Run: headless pygame with SDL's dummy video driver; simulated clock (each Clock.tick advances the game by its frame time, no real sleeping); random seed 0; keys injected as events and as key.get_pressed() state; no mouse input; restart key SPACE tapped at the start of phases 3 and 4.
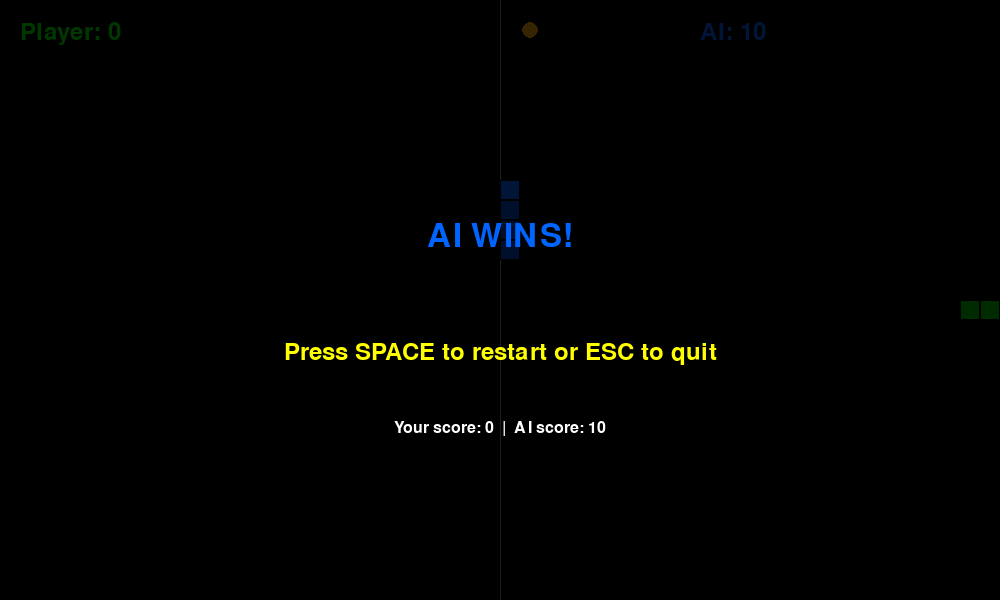
Frame 1 of 4 · flips 1–60 · no input
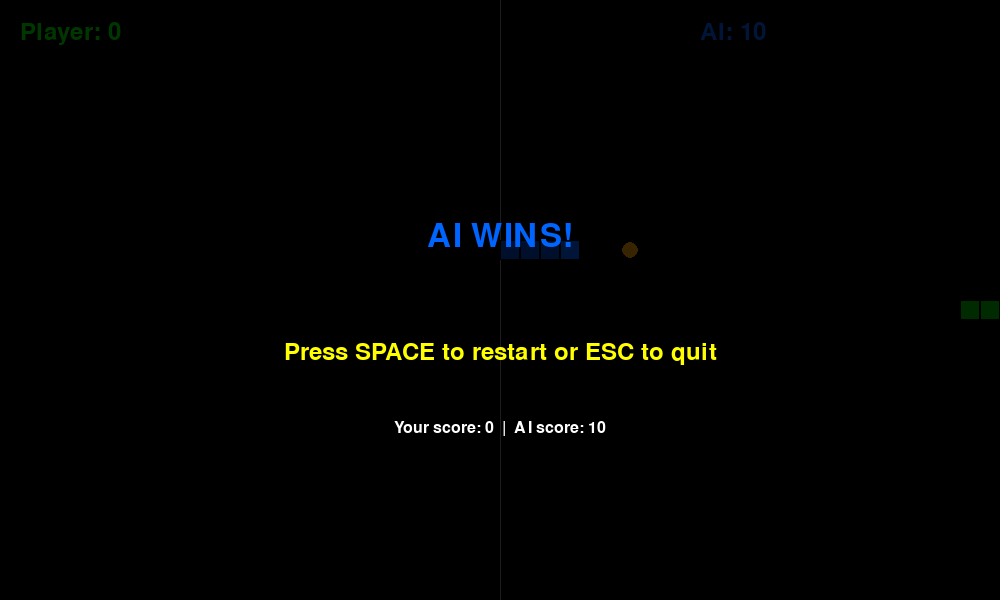
Frame 2 of 4 · flips 61–180 · tapped SPACE, RETURN · held RIGHT (→), D
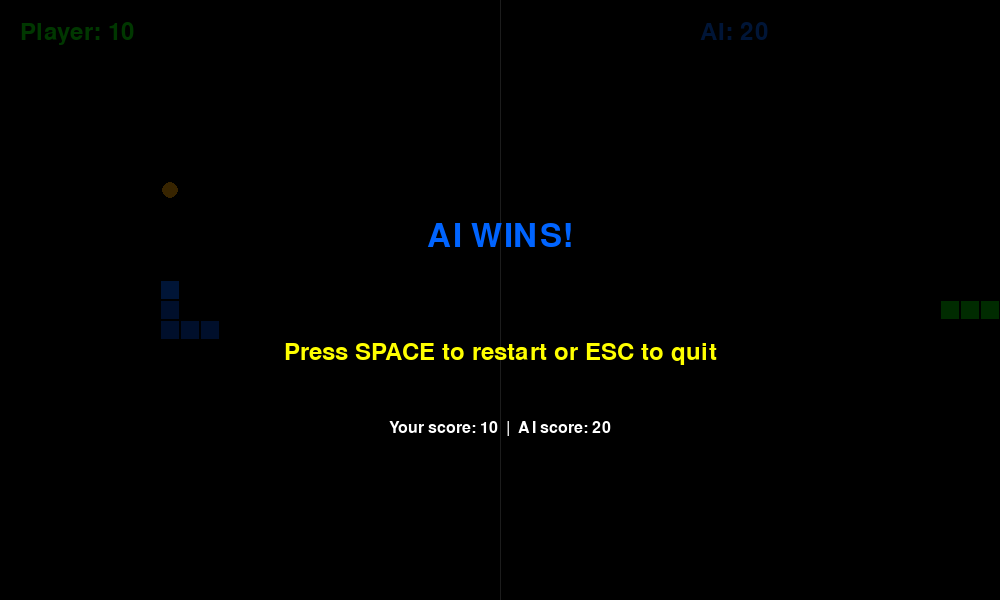
Frame 3 of 4 · flips 181–300 · tapped SPACE · held DOWN (↓), S
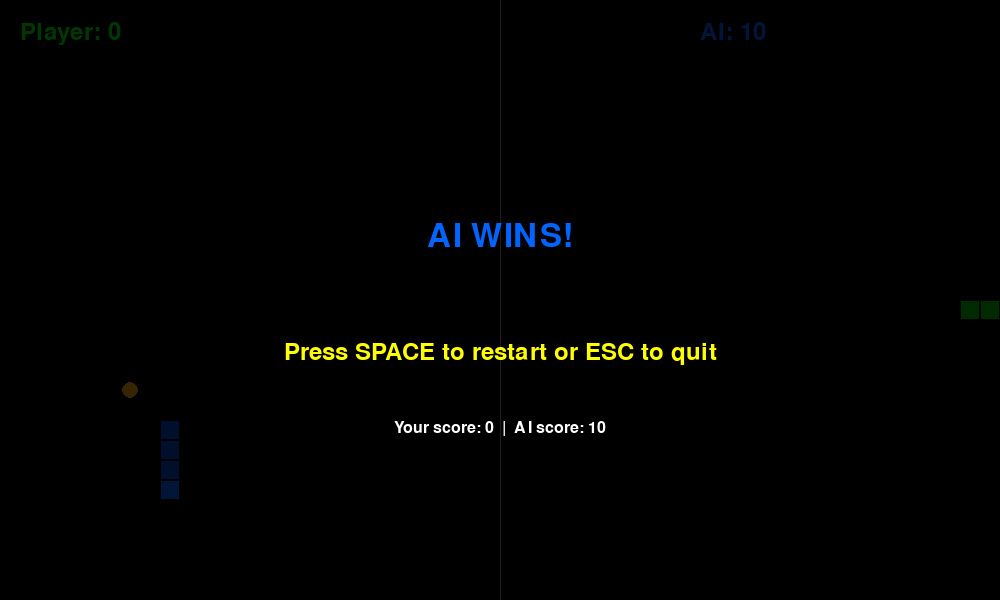
Frame 4 of 4 · flips 301–420 · tapped SPACE · held LEFT (←), A, UP (↑), W

The pygame program that drew these frames:

import pygame
import random
from enum import Enum
from collections import deque
import heapq
import math

# Pygame inicializálása
pygame.init()

# ========== KONSTANSOK ==========
WINDOW_WIDTH = 1000
WINDOW_HEIGHT = 600
GRID_SIZE = 20
GRID_WIDTH = WINDOW_WIDTH // GRID_SIZE
GRID_HEIGHT = WINDOW_HEIGHT // GRID_SIZE

# Színek
BLACK = (0, 0, 0)
WHITE = (255, 255, 255)
RED = (255, 0, 0)
BLUE = (0, 100, 255)
GREEN = (0, 255, 0)
DARK_GREEN = (0, 200, 0)
DARK_BLUE = (0, 70, 200)
YELLOW = (255, 255, 0)
ORANGE = (255, 165, 0)
GRAY = (128, 128, 128)

# FPS
FPS = 10


# ========== IRÁNYOK ==========
class Direction(Enum):
    UP = (0, -1)
    DOWN = (0, 1)
    LEFT = (-1, 0)
    RIGHT = (1, 0)


# ========== KÍGYÓ OSZTÁLY ==========
class Snake:
    def __init__(self, start_x, start_y, color, is_ai=False):
        """A kígyó inicializálása"""
        self.body = deque([
            (start_x, start_y),
            (start_x - 1, start_y),
            (start_x - 2, start_y)
        ])
        self.direction = Direction.RIGHT
        self.next_direction = Direction.RIGHT
        self.color = color
        self.is_ai = is_ai
        self.score = 0
        self.alive = True

    def change_direction(self, new_direction):
        """Az irány megváltoztatása (de nem az ellenkező irányba)"""
        opposite_directions = {
            Direction.UP: Direction.DOWN,
            Direction.DOWN: Direction.UP,
            Direction.LEFT: Direction.RIGHT,
            Direction.RIGHT: Direction.LEFT
        }

        if new_direction != opposite_directions[self.direction]:
            self.next_direction = new_direction

    def move(self):
        """A kígyó mozgatása az aktuális irányba"""
        self.direction = self.next_direction

        head_x, head_y = self.body[0]
        dx, dy = self.direction.value
        new_head = (head_x + dx, head_y + dy)

        self.body.appendleft(new_head)
        return self.body.pop()

    def grow(self, tail):
        """A kígyó növekedése"""
        self.body.append(tail)
        self.score += 10

    def get_head(self):
        """A kígyó fejének pozíciója"""
        return self.body[0]

    def collides_with_self(self):
        """Ellenőrizza, hogy a kígyó önmagába ütközött-e"""
        head = self.get_head()
        return head in list(self.body)[1:]

    def is_out_of_bounds(self):
        """Ellenőrizze, hogy a kígyó kilépett-e a játéktérből"""
        head_x, head_y = self.get_head()
        return head_x < 0 or head_x >= GRID_WIDTH or head_y < 0 or head_y >= GRID_HEIGHT

    def collides_with_other(self, other_snake):
        """Ellenőrizza, hogy ütközött-e a másik kígyóval"""
        head = self.get_head()
        return head in other_snake.body


# ========== ÉTEL OSZTÁLY ==========
class Food:
    def __init__(self, snake1, snake2):
        """Az étel véletlenszerű pozícióban jön létre"""
        self.snake1 = snake1
        self.snake2 = snake2
        self.position = self.generate_random_position()

    def generate_random_position(self):
        """Véletlenszerű pozíció generálása (nem a kígyók testén)"""
        while True:
            pos = (random.randint(0, GRID_WIDTH - 1), random.randint(0, GRID_HEIGHT - 1))
            if pos not in self.snake1.body and pos not in self.snake2.body:
                return pos

    def respawn(self):
        """Az étel új pozícióban jön létre"""
        self.position = self.generate_random_position()


# ========== AI PATHFINDING ==========
class AIPathfinder:
    @staticmethod
    def heuristic(pos, goal):
        """Manhattan távolság heurisztika"""
        return abs(pos[0] - goal[0]) + abs(pos[1] - goal[1])

    @staticmethod
    def get_neighbors(pos, snake_body, other_body):
        """Az elérhető szomszédos pozíciókat adja vissza"""
        neighbors = []
        x, y = pos

        for direction in Direction:
            dx, dy = direction.value
            new_x, new_y = x + dx, y + dy

            # Határok ellenőrzése
            if 0 <= new_x < GRID_WIDTH and 0 <= new_y < GRID_HEIGHT:
                # Nem ütközik saját testével (az utolsó szegmens elhagyható)
                if (new_x, new_y) not in list(snake_body)[:-1] and (new_x, new_y) not in other_body:
                    neighbors.append(((new_x, new_y), direction))

        return neighbors

    @staticmethod
    def find_path_to_food(snake, other_snake, food_pos, max_iterations=1000):
        """A* algoritmus az étel felé való útvonalhoz"""
        start = snake.get_head()
        goal = food_pos

        open_set = [(0, start)]
        came_from = {}
        g_score = {start: 0}
        f_score = {start: AIPathfinder.heuristic(start, goal)}

        iterations = 0

        while open_set and iterations < max_iterations:
            iterations += 1
            _, current = heapq.heappop(open_set)

            if current == goal:
                # Útvonal rekonstruálása
                path = []
                while current in came_from:
                    path.append(current)
                    current = came_from[current]
                path.reverse()

                if path:
                    next_pos = path[0]
                else:
                    next_pos = start

                # Irány meghatározása
                dx = next_pos[0] - start[0]
                dy = next_pos[1] - start[1]

                for direction in Direction:
                    if direction.value == (dx, dy):
                        return direction

                return snake.direction

            for neighbor, direction in AIPathfinder.get_neighbors(current, snake.body, other_snake.body):
                tentative_g = g_score[current] + 1

                if neighbor not in g_score or tentative_g < g_score[neighbor]:
                    came_from[neighbor] = current
                    g_score[neighbor] = tentative_g
                    f = tentative_g + AIPathfinder.heuristic(neighbor, goal)
                    f_score[neighbor] = f
                    heapq.heappush(open_set, (f, neighbor))

        # Ha nincs útvonal, próbáljon bármerre mozogni
        neighbors = AIPathfinder.get_neighbors(start, snake.body, other_snake.body)
        if neighbors:
            return neighbors[0][1]
        return snake.direction

    @staticmethod
    def make_ai_decision(snake, other_snake, food):
        """Az AI döntést hoz a következő mozgásról"""
        # Először az étel felé próbáljon mozogni
        best_direction = AIPathfinder.find_path_to_food(snake, other_snake, food.position)

        # Ellenőrizzük, hogy az irány biztonságos-e
        head_x, head_y = snake.get_head()
        dx, dy = best_direction.value
        next_pos = (head_x + dx, head_y + dy)

        # Ha az irány biztonságos, használjuk
        if (0 <= next_pos[0] < GRID_WIDTH and
                0 <= next_pos[1] < GRID_HEIGHT and
                next_pos not in list(snake.body)[:-1] and
                next_pos not in other_snake.body):
            snake.change_direction(best_direction)
        else:
            # Keressünk egy biztonságos irányt
            neighbors = AIPathfinder.get_neighbors(snake.get_head(), snake.body, other_snake.body)
            if neighbors:
                snake.change_direction(neighbors[0][1])


# ========== JÁTÉK OSZTÁLY ==========
class Game:
    def __init__(self):
        """A játék inicializálása"""
        self.screen = pygame.display.set_mode((WINDOW_WIDTH, WINDOW_HEIGHT))
        pygame.display.set_caption("Snake Game - Player vs AI")
        self.clock = pygame.time.Clock()
        self.font_large = pygame.font.Font(None, 48)
        self.font_medium = pygame.font.Font(None, 36)
        self.font_small = pygame.font.Font(None, 24)

        self.game_over = False
        self.winner = None
        self.ai_counter = 0  # AI lassítás számára

        # Két kígyó inicializálása
        self.snake_player = Snake(GRID_WIDTH // 4, GRID_HEIGHT // 2, GREEN, is_ai=False)
        self.snake_ai = Snake(3 * GRID_WIDTH // 4, GRID_HEIGHT // 2, BLUE, is_ai=True)

        self.food = Food(self.snake_player, self.snake_ai)

    def handle_input(self):
        """A felhasználó inputjának kezelése"""
        for event in pygame.event.get():
            if event.type == pygame.QUIT:
                return False

            if event.type == pygame.KEYDOWN:
                if event.key == pygame.K_UP:
                    self.snake_player.change_direction(Direction.UP)
                elif event.key == pygame.K_DOWN:
                    self.snake_player.change_direction(Direction.DOWN)
                elif event.key == pygame.K_LEFT:
                    self.snake_player.change_direction(Direction.LEFT)
                elif event.key == pygame.K_RIGHT:
                    self.snake_player.change_direction(Direction.RIGHT)
                elif event.key == pygame.K_SPACE and self.game_over:
                    self.restart_game()
                elif event.key == pygame.K_ESCAPE:
                    return False

        return True

    def update(self):
        """A játék állapotának frissítése"""
        if self.game_over:
            return

        # AI döntés (minden 2. frame-ben)
        self.ai_counter += 1
        if self.ai_counter >= 1:  # AI ugyanolyan gyorsan mozog
            AIPathfinder.make_ai_decision(self.snake_ai, self.snake_player, self.food)
            self.ai_counter = 0

        # Mindkét kígyó mozgatása
        tail_player = self.snake_player.move()
        tail_ai = self.snake_ai.move()

        # Étel evés ellenőrzése - játékos
        if self.snake_player.get_head() == self.food.position:
            self.snake_player.grow(tail_player)
            self.food.respawn()

        # Étel evés ellenőrzése - AI
        if self.snake_ai.get_head() == self.food.position:
            self.snake_ai.grow(tail_ai)
            self.food.respawn()

        # Ütközés ellenőrzések - játékos
        if self.snake_player.is_out_of_bounds() or self.snake_player.collides_with_self():
            self.snake_player.alive = False
            self.game_over = True
            self.winner = "AI"

        if self.snake_player.collides_with_other(self.snake_ai):
            self.snake_player.alive = False
            self.game_over = True
            self.winner = "AI"

        # Ütközés ellenőrzések - AI
        if self.snake_ai.is_out_of_bounds() or self.snake_ai.collides_with_self():
            self.snake_ai.alive = False
            self.game_over = True
            self.winner = "Player"

        if self.snake_ai.collides_with_other(self.snake_player):
            self.snake_ai.alive = False
            self.game_over = True
            self.winner = "Player"

    def draw(self):
        """A játék rajzolása"""
        self.screen.fill(BLACK)

        # Játéktér közepén egy vonal
        pygame.draw.line(self.screen, GRAY, (WINDOW_WIDTH // 2, 0), (WINDOW_WIDTH // 2, WINDOW_HEIGHT), 1)

        # Játékos kígyójának rajzolása (zöld)
        for i, (x, y) in enumerate(self.snake_player.body):
            rect = pygame.Rect(x * GRID_SIZE, y * GRID_SIZE, GRID_SIZE, GRID_SIZE)
            if i == 0:
                pygame.draw.rect(self.screen, GREEN, rect)
            else:
                pygame.draw.rect(self.screen, DARK_GREEN, rect)
            pygame.draw.rect(self.screen, BLACK, rect, 1)

        # AI kígyójának rajzolása (kék)
        for i, (x, y) in enumerate(self.snake_ai.body):
            rect = pygame.Rect(x * GRID_SIZE, y * GRID_SIZE, GRID_SIZE, GRID_SIZE)
            if i == 0:
                pygame.draw.rect(self.screen, BLUE, rect)
            else:
                pygame.draw.rect(self.screen, DARK_BLUE, rect)
            pygame.draw.rect(self.screen, BLACK, rect, 1)

        # Az étel rajzolása (piros kör)
        food_x, food_y = self.food.position
        center = (food_x * GRID_SIZE + GRID_SIZE // 2, food_y * GRID_SIZE + GRID_SIZE // 2)
        pygame.draw.circle(self.screen, ORANGE, center, GRID_SIZE // 2 - 2)

        # Pontszámok
        player_score_text = self.font_medium.render(f"Player: {self.snake_player.score}", True, GREEN)
        ai_score_text = self.font_medium.render(f"AI: {self.snake_ai.score}", True, BLUE)

        self.screen.blit(player_score_text, (20, 20))
        self.screen.blit(ai_score_text, (WINDOW_WIDTH - 300, 20))

        # Játék vége üzenet
        if self.game_over:
            overlay = pygame.Surface((WINDOW_WIDTH, WINDOW_HEIGHT))
            overlay.set_alpha(200)
            overlay.fill(BLACK)
            self.screen.blit(overlay, (0, 0))

            if self.winner == "Player":
                result_text = self.font_large.render("YOU WIN!", True, GREEN)
                color = GREEN
            else:
                result_text = self.font_large.render("AI WINS!", True, BLUE)
                color = BLUE

            restart_text = self.font_medium.render("Press SPACE to restart or ESC to quit", True, YELLOW)

            result_width = result_text.get_width()
            self.screen.blit(result_text, (WINDOW_WIDTH // 2 - result_width // 2, WINDOW_HEIGHT // 2 - 80))

            restart_width = restart_text.get_width()
            self.screen.blit(restart_text, (WINDOW_WIDTH // 2 - restart_width // 2, WINDOW_HEIGHT // 2 + 40))

            # Végső pontszámok
            final_scores = self.font_small.render(
                f"Your score: {self.snake_player.score}  |  AI score: {self.snake_ai.score}",
                True, WHITE
            )
            scores_width = final_scores.get_width()
            self.screen.blit(final_scores, (WINDOW_WIDTH // 2 - scores_width // 2, WINDOW_HEIGHT // 2 + 120))

        pygame.display.flip()

    def restart_game(self):
        """A játék újraindítása"""
        self.snake_player = Snake(GRID_WIDTH // 4, GRID_HEIGHT // 2, GREEN, is_ai=False)
        self.snake_ai = Snake(3 * GRID_WIDTH // 4, GRID_HEIGHT // 2, BLUE, is_ai=True)
        self.food = Food(self.snake_player, self.snake_ai)
        self.game_over = False
        self.winner = None
        self.ai_counter = 0

    def run(self):
        """A játékhurok"""
        running = True

        while running:
            running = self.handle_input()
            self.update()
            self.draw()
            self.clock.tick(FPS)

        pygame.quit()


# ========== FŐPROGRAM ==========
if __name__ == "__main__":
    game = Game()
    game.run()
